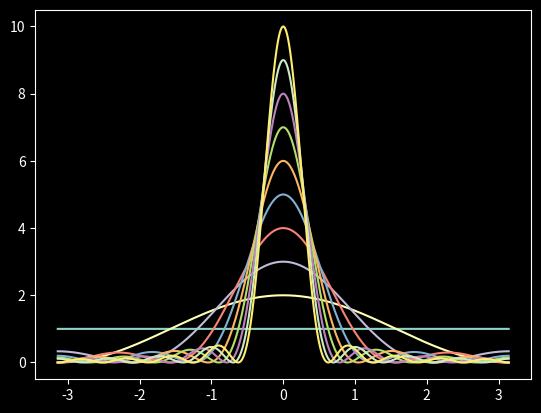

Python code for this plot:
import numpy as np
import matplotlib.pyplot as plt
plt.style.use('dark_background')

def plotFejer(N):
    x = np.arange(-np.pi, np.pi, 0.001)
    y = np.sin(N*x/2)**2/np.sin(x/2)**2/N
    plt.plot(x, y)
    plt.show()


def plotFejerUpTo(N):
    x = np.arange(-np.pi, np.pi, 0.001)
    for i in range(1, N):
        y = np.sin(i*x/2)**2/np.sin(x/2)**2/i
        plt.plot(x, y)
    plt.show()

plotFejerUpTo(11)